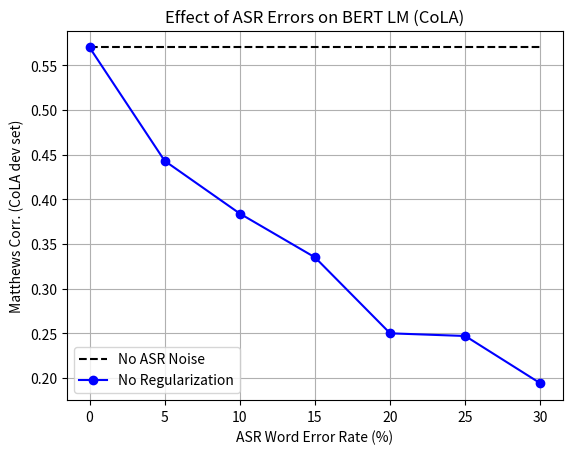
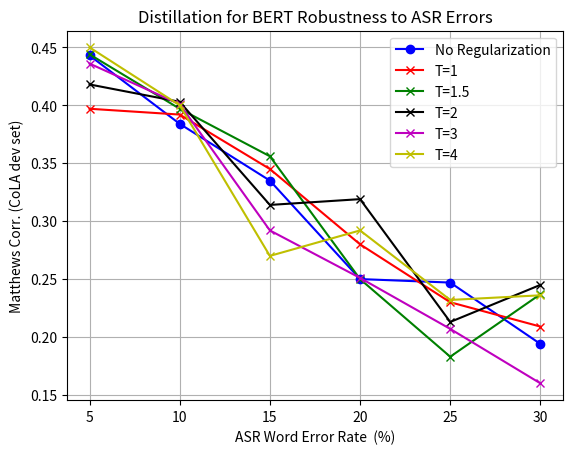
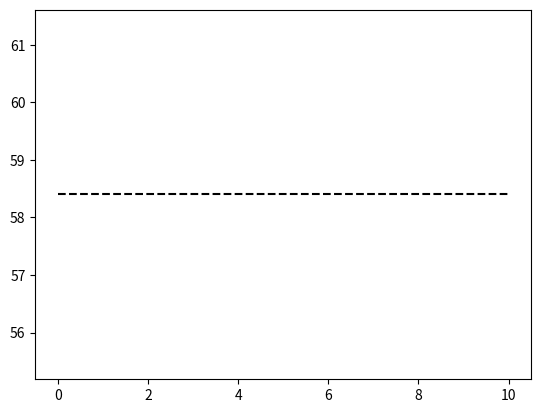

The matplotlib source for these figures, in order: (Note: this script raises an exception after producing the figures.)
import matplotlib.pyplot as plt
import numpy as np

#from the results csv files, pasted here
WER_LEVELS = np.array([5, 10, 15, 20, 25, 30])
baseline = [.443, .384, .335, .25, .247, .194]
t1=[.397, 0.392, .345, .28, .23, .209]
t1point5 = [.444, .397, .356, .25, .183, .237]
t2= [.418, .403, .314, .319, .213, .245]
t3=[0.436, .401, .292, .251, .207, .16]
t4=[0.45, .4, .27, .292, .232, .236]
t5 = [1,1,1,1,1]

plt.plot([0,30],[.57, 0.57],'--k', label='No ASR Noise')
plt.plot([0, 5, 10, 15, 20, 25, 30], [.57, .443, .384, .335, .25, .247, .194], '-bo', label='No Regularization')
plt.legend()
plt.grid(True)
plt.ylabel('Matthews Corr. (CoLA dev set)')
plt.xlabel('ASR Word Error Rate (%)')
plt.title('Effect of ASR Errors on BERT LM (CoLA)')

plt.figure()
plt.plot(WER_LEVELS, baseline, '-bo', label='No Regularization')
plt.plot(WER_LEVELS, t1, '-rx', label='T=1')
plt.plot(WER_LEVELS, t1point5, '-gx', label='T=1.5')
plt.plot(WER_LEVELS, t2, '-kx', label='T=2')
plt.plot(WER_LEVELS, t3, '-mx', label='T=3')
plt.plot(WER_LEVELS, t4, '-yx', label='T=4')
plt.legend()
plt.grid(True)
plt.ylabel('Matthews Corr. (CoLA dev set)')
plt.xlabel('ASR Word Error Rate  (%)')
plt.title('Distillation for BERT Robustness to ASR Errors')
# plt.title('WER vs MCC, Effect of Temp.')
plt.show()


plt.figure()
plt.plot([0,10],[58.4, 58.4],'--k', label='No ASR Noise')
plt.plot([0, 10], [57.5, ], '-bo', label='No Regularization')
plt.legend()
plt.grid(True)
plt.ylabel('Acc. (CoLA dev set)')
plt.xlabel('ASR Word Error Rate (%)')
plt.title('Effect of ASR Errors on BERT (FluentAI Intent Recognition)')
